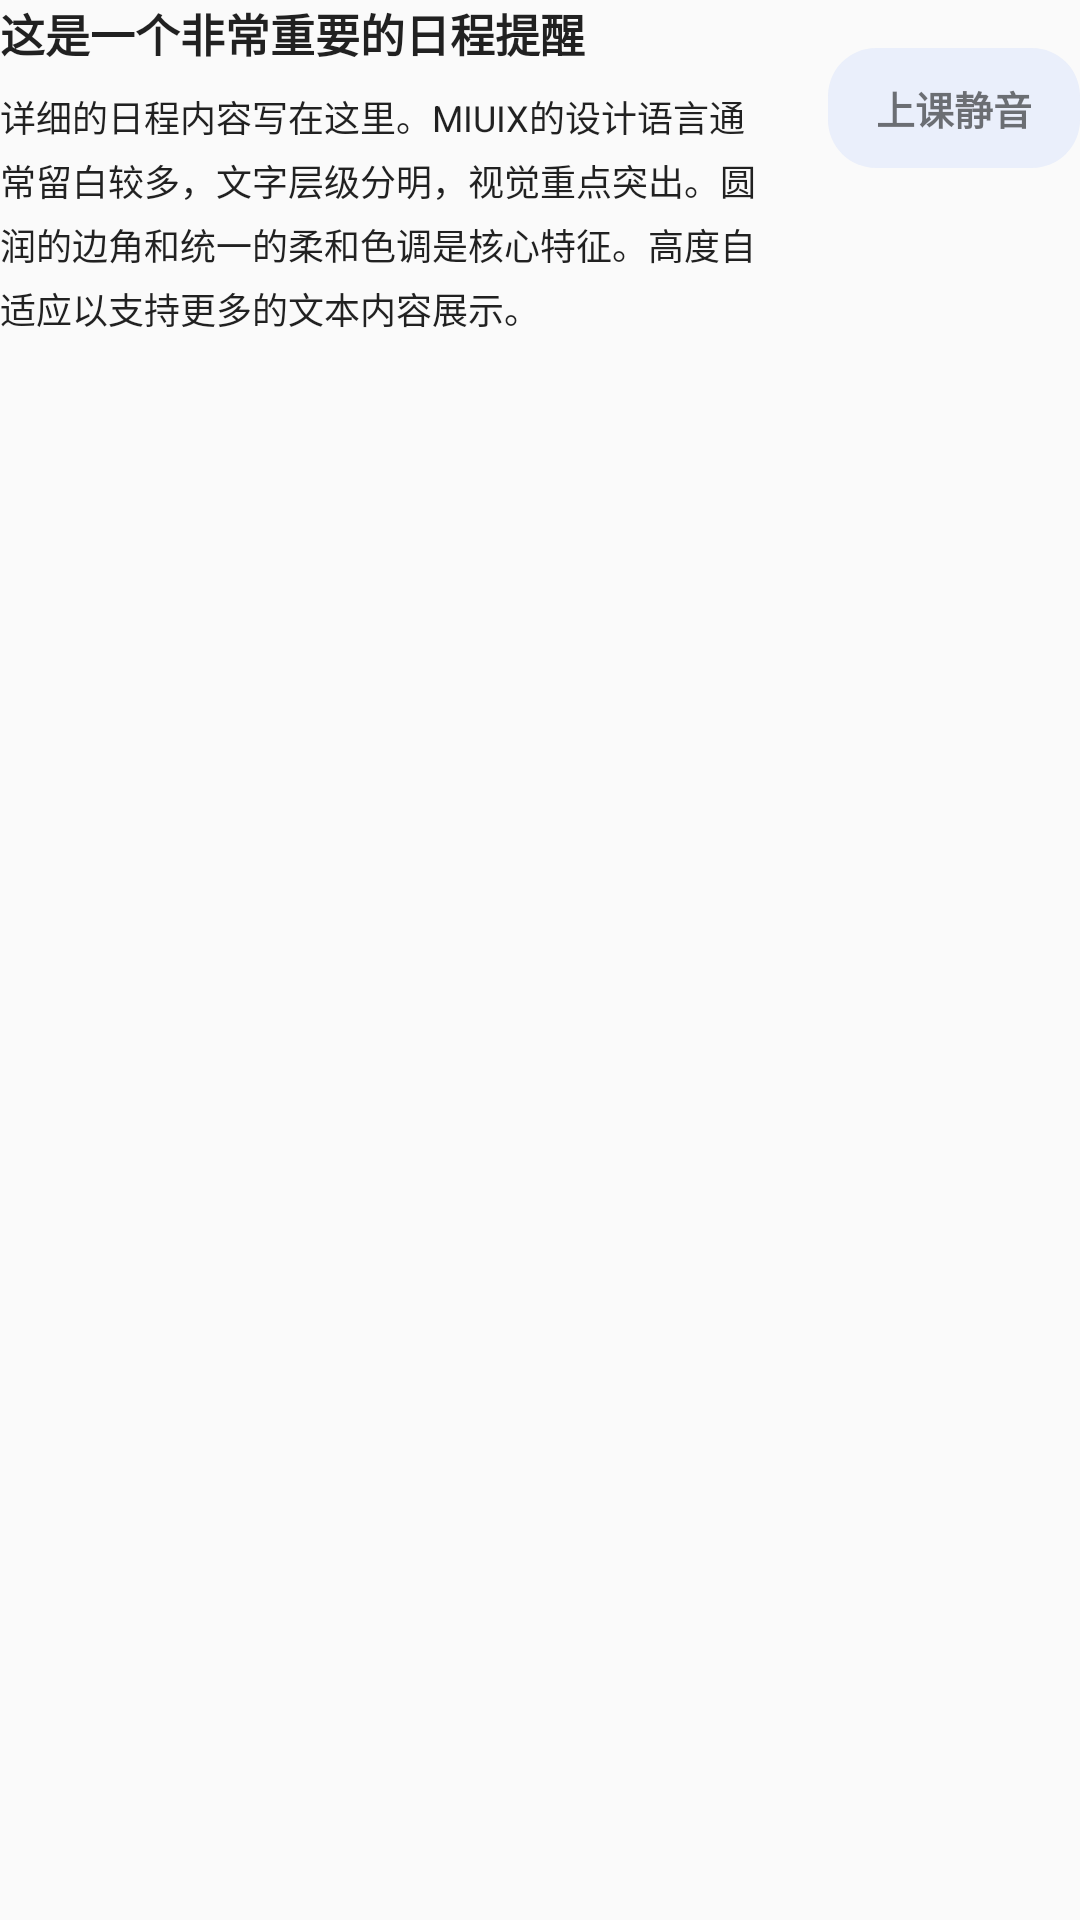

Here is an Android app screen rendered from its layout file. Give the layout XML and the strings, colors and styles it references.
<!-- AndroidManifest.xml: application theme Theme.Schedule -->
<!-- res/layout/large_notify.xml -->
<?xml version="1.0" encoding="utf-8"?>
<LinearLayout xmlns:android="http://schemas.android.com/apk/res/android"
    android:layout_width="match_parent"
    android:layout_height="wrap_content"
    android:orientation="horizontal"
    android:paddingHorizontal="0dp"
    android:paddingVertical="0dp">

    <RelativeLayout
        android:layout_width="match_parent"
        android:layout_height="wrap_content">

        <LinearLayout
            android:layout_width="match_parent"
            android:layout_height="wrap_content"
            android:layout_marginEnd="16dp"
            android:layout_toStartOf="@+id/btn_mute_large"
            android:orientation="vertical">

            <TextView
                android:id="@+id/notification_title"
                style="@style/TextAppearance.Compat.Notification.Title"
                android:layout_width="wrap_content"
                android:layout_height="wrap_content"
                android:ellipsize="end"
                android:maxLines="2"
                android:text="这是一个非常重要的日程提醒"
                android:textColor="@color/widget_title_text"
                android:textSize="15sp"
                android:textStyle="bold" />

            <TextView
                android:id="@+id/notification_body"
                style="@style/TextAppearance.Compat.Notification.Line2"
                android:layout_width="wrap_content"
                android:layout_height="wrap_content"
                android:layout_marginTop="8dp"
                android:ellipsize="end"
                android:lineSpacingExtra="4dp"
                android:maxLines="4"
                android:text="详细的日程内容写在这里。MIUIX的设计语言通常留白较多，文字层级分明，视觉重点突出。圆润的边角和统一的柔和色调是核心特征。高度自适应以支持更多的文本内容展示。"
                android:textColor="@color/widget_subtitle_text"
                android:textSize="12sp" />

        </LinearLayout>

        <TextView
            android:id="@+id/btn_mute_large"
            android:layout_width="wrap_content"
            android:layout_height="40dp"
            android:layout_alignParentEnd="true"
            android:layout_marginTop="16dp"
            android:background="@drawable/btn_mute_bg"
            android:gravity="center"
            android:paddingHorizontal="16dp"
            android:text="上课静音"
            android:textColor="@color/widget_dot"
            android:textSize="13sp"
            android:textStyle="bold" />

    </RelativeLayout>

</LinearLayout>
<!-- resources referenced by this layout -->
<resources>
  <!-- drawable btn_mute_bg (drawable) -->
  <?xml version="1.0" encoding="utf-8"?>
  <shape xmlns:android="http://schemas.android.com/apk/res/android"
      android:shape="rectangle">
      <corners android:radius="16dp" />
      <solid android:color="#1A5B8BFF" />
  </shape>
  <style name="Theme.Schedule" parent="android:Theme.Material.Light.NoActionBar" />
</resources>
